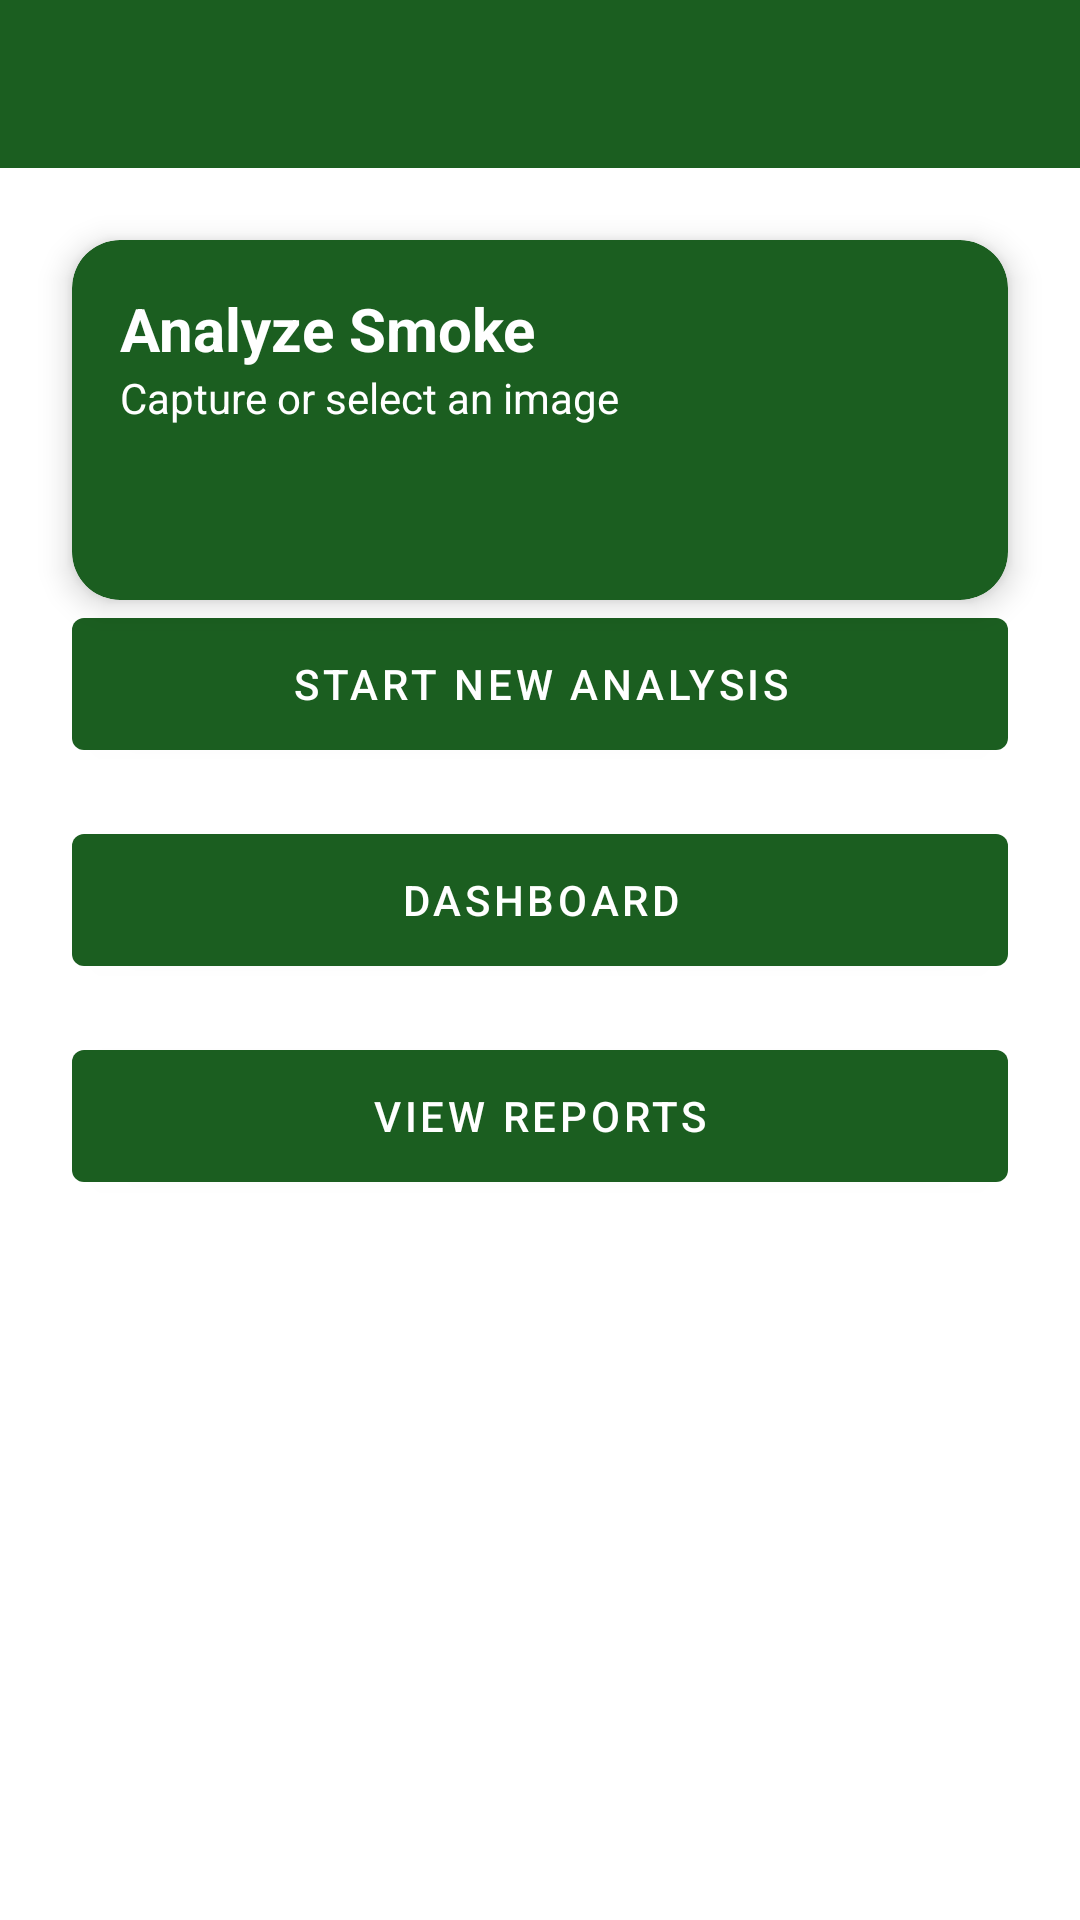

Reconstruct the res/layout file that produces this screen, plus the resources it refers to.
<!-- AndroidManifest.xml: application theme Theme.SWV -->
<!-- res/layout/activity_main.xml -->
<?xml version="1.0" encoding="utf-8"?>
<androidx.constraintlayout.widget.ConstraintLayout xmlns:android="http://schemas.android.com/apk/res/android"
    xmlns:app="http://schemas.android.com/apk/res-auto"
    android:layout_width="match_parent"
    android:layout_height="match_parent">

    <androidx.appcompat.widget.Toolbar
        android:id="@+id/toolbar"
        android:layout_width="0dp"
        android:layout_height="?attr/actionBarSize"
        android:background="?attr/colorPrimary"
        android:theme="@style/ThemeOverlay.AppCompat.Dark.ActionBar"
        app:layout_constraintEnd_toEndOf="parent"
        app:layout_constraintStart_toStartOf="parent"
        app:layout_constraintTop_toTopOf="parent"
        app:titleTextColor="@android:color/white" />

    <androidx.cardview.widget.CardView
        android:id="@+id/card_analyze"
        android:layout_width="0dp"
        android:layout_height="120dp"
        android:layout_margin="24dp"
        app:cardBackgroundColor="?attr/colorPrimary"
        app:cardCornerRadius="16dp"
        app:cardElevation="6dp"
        app:layout_constraintEnd_toEndOf="parent"
        app:layout_constraintStart_toStartOf="parent"
        app:layout_constraintTop_toBottomOf="@id/toolbar">

        <androidx.constraintlayout.widget.ConstraintLayout
            android:layout_width="match_parent"
            android:layout_height="match_parent"
            android:padding="16dp">

            <TextView
                android:id="@+id/tv_analyze_title"
                android:layout_width="wrap_content"
                android:layout_height="wrap_content"
                android:text="Analyze Smoke"
                android:textColor="@android:color/white"
                android:textSize="20sp"
                android:textStyle="bold"
                app:layout_constraintStart_toStartOf="parent"
                app:layout_constraintTop_toTopOf="parent" />

            <TextView
                android:layout_width="wrap_content"
                android:layout_height="wrap_content"
                android:text="Capture or select an image"
                android:textColor="@android:color/white"
                app:layout_constraintStart_toStartOf="parent"
                app:layout_constraintTop_toBottomOf="@id/tv_analyze_title" />

        </androidx.constraintlayout.widget.ConstraintLayout>
    </androidx.cardview.widget.CardView>

    <com.google.android.material.button.MaterialButton
        android:id="@+id/btn_analyze"
        android:layout_width="0dp"
        android:layout_height="56dp"
        android:layout_marginStart="24dp"
        android:layout_marginEnd="24dp"
        android:text="Start New Analysis"
        app:layout_constraintEnd_toEndOf="parent"
        app:layout_constraintStart_toStartOf="parent"
        app:layout_constraintTop_toBottomOf="@id/card_analyze" />

    <com.google.android.material.button.MaterialButton
        android:id="@+id/btn_dashboard"
        android:layout_width="0dp"
        android:layout_height="56dp"
        android:layout_marginStart="24dp"
        android:layout_marginEnd="24dp"
        android:layout_marginTop="16dp"
        android:text="Dashboard"
        app:layout_constraintEnd_toEndOf="parent"
        app:layout_constraintStart_toStartOf="parent"
        app:layout_constraintTop_toBottomOf="@id/btn_analyze" />

    <com.google.android.material.button.MaterialButton
        android:id="@+id/btn_reports"
        android:layout_width="0dp"
        android:layout_height="56dp"
        android:layout_marginStart="24dp"
        android:layout_marginEnd="24dp"
        android:layout_marginTop="16dp"
        android:text="View Reports"
        app:layout_constraintEnd_toEndOf="parent"
        app:layout_constraintStart_toStartOf="parent"
        app:layout_constraintTop_toBottomOf="@id/btn_dashboard" />

</androidx.constraintlayout.widget.ConstraintLayout>
<!-- resources referenced by this layout -->
<resources>
  <style name="Theme.SWV" parent="Theme.MaterialComponents.DayNight.NoActionBar">
          <item name="colorPrimary">#FF1B5E20</item>
          <item name="colorPrimaryVariant">#FF2E7D32</item>
          <item name="colorOnPrimary">#FFFFFFFF</item>
          <item name="colorSecondary">#FF558B2F</item>
          <item name="colorSecondaryVariant">#FF33691E</item>
          <item name="colorOnSecondary">#FFFFFFFF</item>
          <item name="android:statusBarColor">#FF1B5E20</item>
      </style>
</resources>
